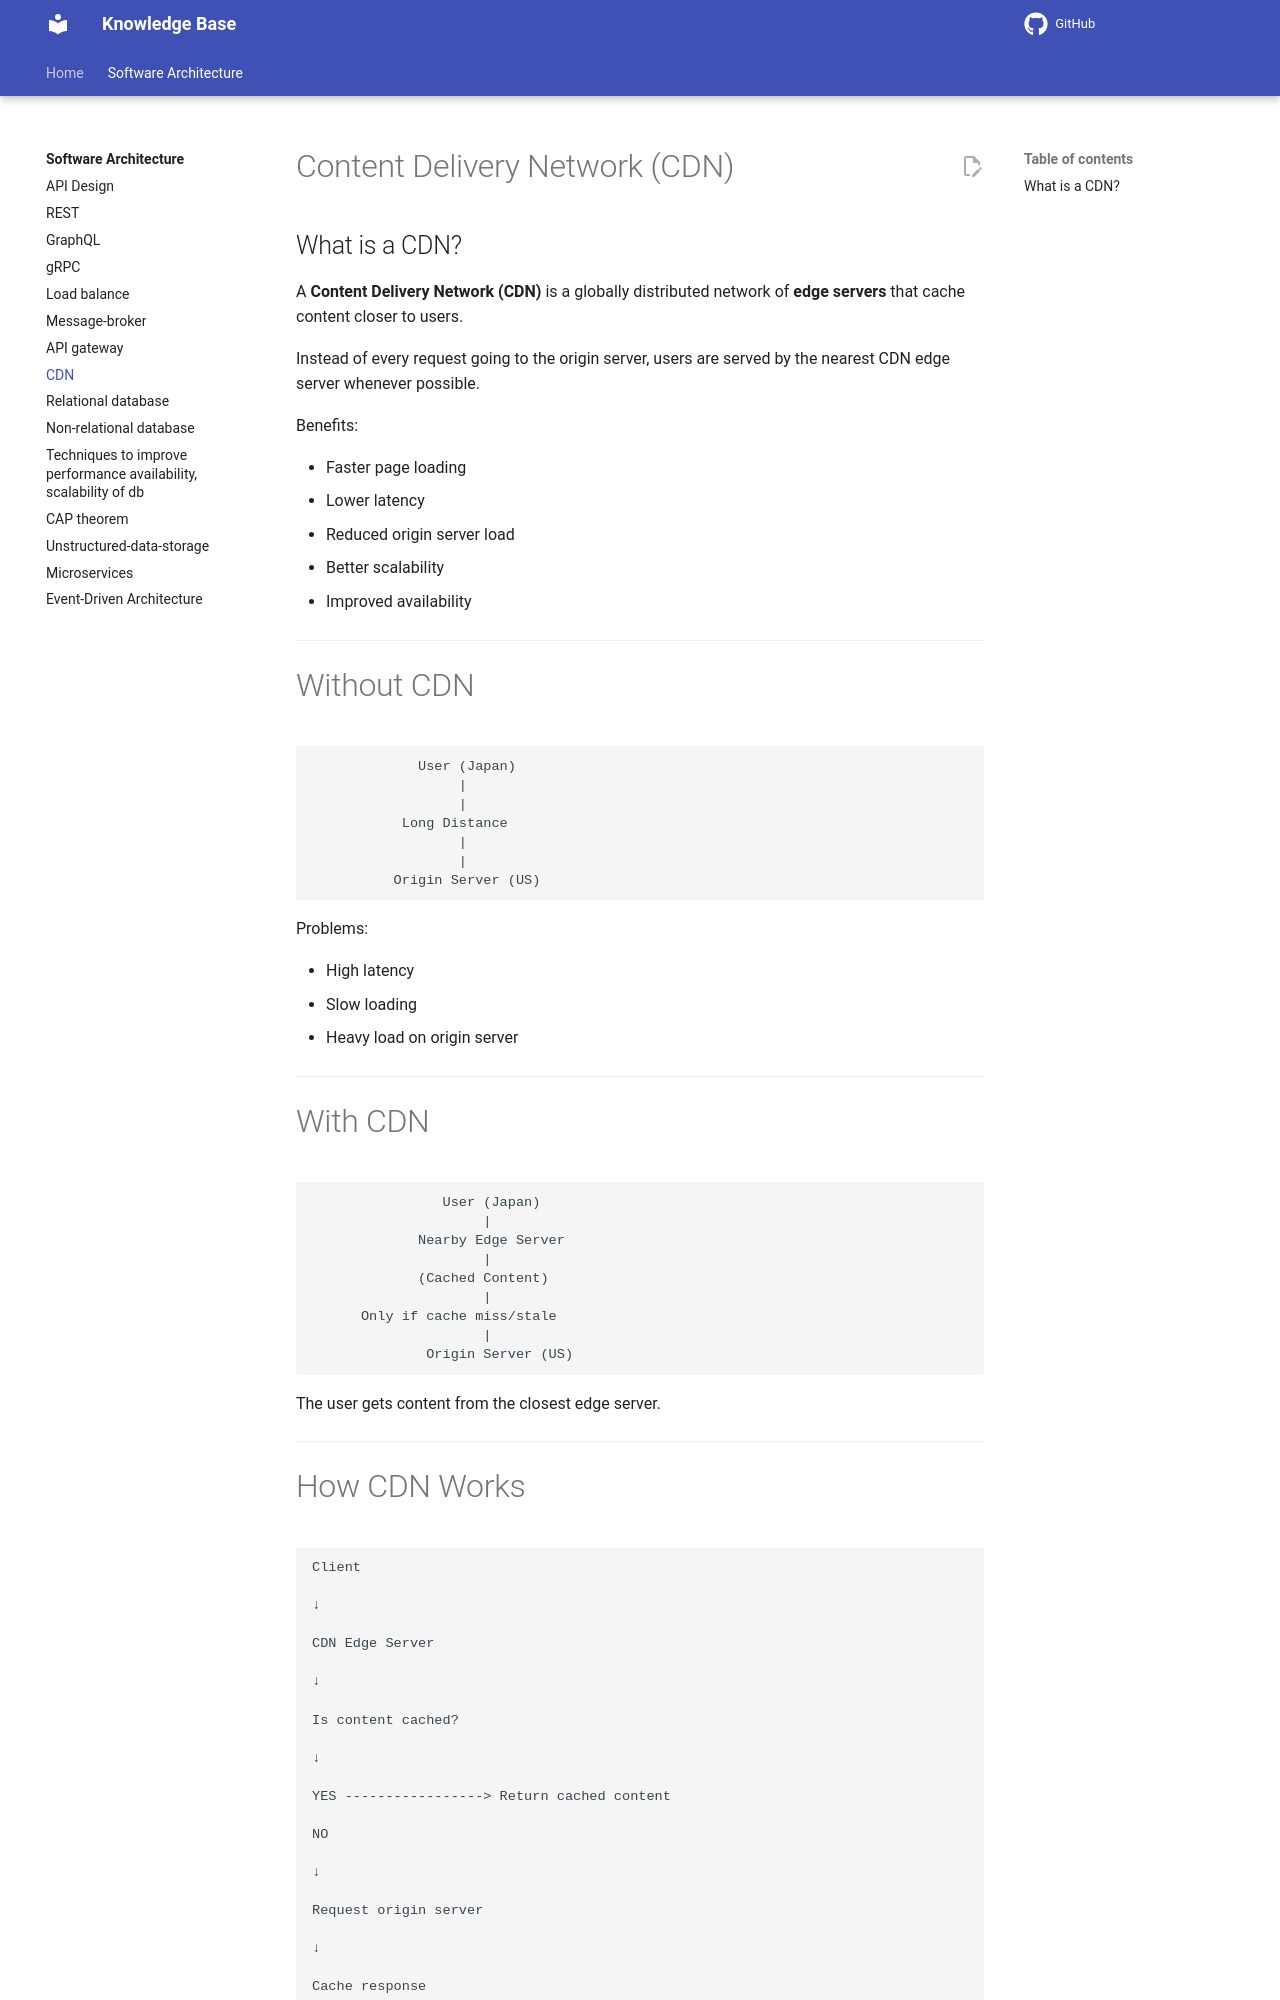

repository: Vankheeng/knowledge-base · page: software-architecture/CDN/index.html · generator: mkdocs

# Content Delivery Network (CDN)

## What is a CDN?

A **Content Delivery Network (CDN)** is a globally distributed network of **edge servers** that cache content closer to users.

Instead of every request going to the origin server, users are served by the nearest CDN edge server whenever possible.

Benefits:

- Faster page loading
- Lower latency
- Reduced origin server load
- Better scalability
- Improved availability

---

# Without CDN

```text
             User (Japan)
                  |
                  |
           Long Distance
                  |
                  |
          Origin Server (US)
```

Problems:

- High latency
- Slow loading
- Heavy load on origin server

---

# With CDN

```text
                User (Japan)
                     |
             Nearby Edge Server
                     |
             (Cached Content)
                     |
      Only if cache miss/stale
                     |
              Origin Server (US)
```

The user gets content from the closest edge server.

---
